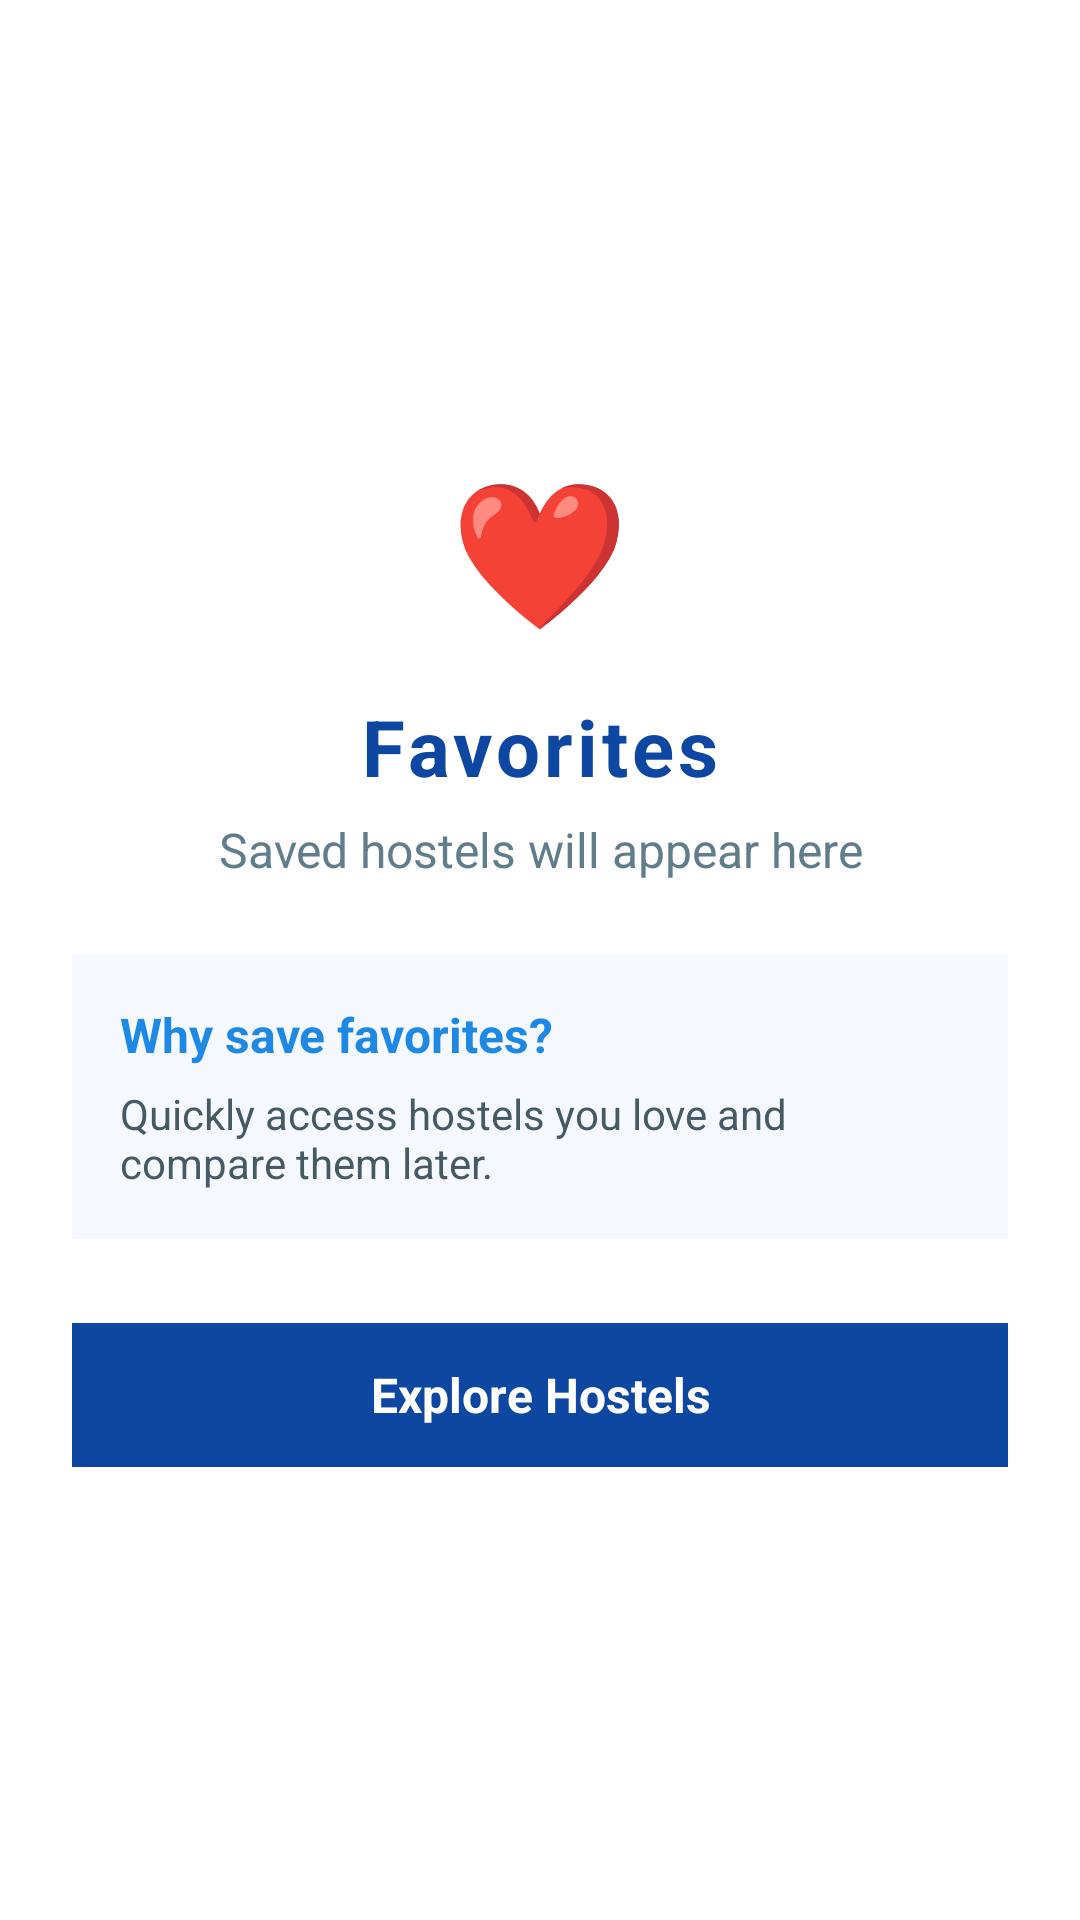

Write the Android layout XML for this screen, with the resource values it uses.
<!-- AndroidManifest.xml: application theme Theme.Hostello -->
<!-- res/layout/fragment_favorites.xml -->
<?xml version="1.0" encoding="utf-8"?>
<LinearLayout xmlns:android="http://schemas.android.com/apk/res/android"
    android:layout_width="match_parent"
    android:layout_height="match_parent"
    android:background="#FFFFFF"
    android:gravity="center"
    android:orientation="vertical"
    android:padding="24dp">

    
    <TextView
        android:layout_width="wrap_content"
        android:layout_height="wrap_content"
        android:text="❤️"
        android:textSize="48sp"
        android:layout_marginBottom="16dp" />

    
    <TextView
        android:layout_width="wrap_content"
        android:layout_height="wrap_content"
        android:text="Favorites"
        android:textSize="26sp"
        android:textStyle="bold"
        android:textColor="@color/dark_blue"
        android:letterSpacing="0.05"
        android:layout_marginBottom="6dp" />

    
    <TextView
        android:layout_width="wrap_content"
        android:layout_height="wrap_content"
        android:text="Saved hostels will appear here"
        android:textSize="16sp"
        android:textColor="#607D8B"
        android:gravity="center"
        android:layout_marginBottom="24dp" />

    
    <LinearLayout
        android:layout_width="match_parent"
        android:layout_height="wrap_content"
        android:orientation="vertical"
        android:background="#F5F9FF"
        android:padding="16dp"
        android:layout_marginBottom="20dp">

        <TextView
            android:layout_width="wrap_content"
            android:layout_height="wrap_content"
            android:text="Why save favorites?"
            android:textStyle="bold"
            android:textSize="16sp"
            android:textColor="#1E88E5"
            android:layout_marginBottom="6dp" />

        <TextView
            android:layout_width="wrap_content"
            android:layout_height="wrap_content"
            android:text="Quickly access hostels you love and compare them later."
            android:textSize="14sp"
            android:textColor="#455A64" />
    </LinearLayout>

    
    <TextView
        android:layout_width="match_parent"
        android:layout_height="48dp"
        android:background="@color/dark_blue"
        android:text="Explore Hostels"
        android:textColor="#FFFFFF"
        android:textStyle="bold"
        android:textSize="16sp"
        android:gravity="center"
        android:layout_marginTop="8dp" />

</LinearLayout>
<!-- resources referenced by this layout -->
<resources>
  <color name="dark_blue">#0D47A1</color>
  <style name="Theme.Hostello" parent="Base.Theme.Hostello" />
  <style name="Base.Theme.Hostello" parent="Theme.Material3.DayNight.NoActionBar">
          <item name="colorPrimary">@color/black</item>
      </style>
  <color name="black">#FF000000</color>
</resources>
